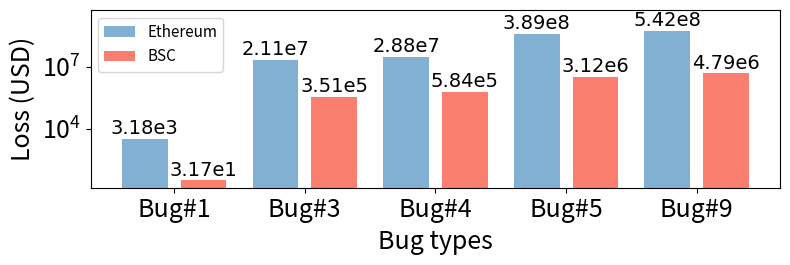

Write the Python code that produced this figure.
import matplotlib.pyplot as plt
import numpy as np
import math
from matplotlib.font_manager import FontProperties

FontSize=18

def scientific_notation(number):
    """
    Converts a number to scientific notation with two decimal places,
    without rounding the mantissa.

    Args:
    - number (float): The number to be converted.

    Returns:
    - str: A string representing the number in scientific notation.
    """
    if number == 0:
        return "0"
    exponent = int(math.floor(math.log10(abs(number))))
    superscript = str(exponent).translate(str.maketrans("0123456789", "⁰¹²³⁴⁵⁶⁷⁸⁹"))
    mantissa = number / (10 ** exponent)
    # Format mantissa without rounding to 2 decimal places and exponent without decimal point
    mantissa_str = "{:.9f}".format(mantissa)  
    mantissa_str = mantissa_str[:mantissa_str.find('.')+3]  
    mantissa_str = mantissa_str.rstrip('.')  
    # return f"{mantissa_str}×10{superscript}"
    return f"{mantissa_str}e{exponent}"



bugs = ['Bug#1', 'Bug#3', 'Bug#4', 'Bug#5', 'Bug#9']
ethereum_fees = [3189, 21174238, 28861925, 389267930, 542691148.42]
bsc_fees = [31.7, 351809.27, 584561.77, 3123640.77, 4798011.91]

fig, ax = plt.subplots(figsize=(8, 2.75))

bar_width = 0.35 
gap = 0.1       
index = np.arange(len(bugs))


bar_ethereum_start = index - bar_width / 2 - gap / 2
bar_bsc_start = index + bar_width / 2 + gap / 2

bar1 = ax.bar(bar_ethereum_start, ethereum_fees, bar_width, label='Ethereum', color='#82B0D2')
bar2 = ax.bar(bar_bsc_start, bsc_fees, bar_width, label='BSC', color='#FA7F6F')

ax.set_xlabel('Bug types', fontsize=FontSize)
ax.set_ylabel('Loss (USD)', fontsize=FontSize)
# ax.set_title('Impact of Bugs on Ethereum and Binance Smart Chain', fontsize=16)

ax.set_xticks(index )
ax.set_xticklabels(bugs, fontsize=FontSize)
ax.yaxis.set_tick_params(labelsize=FontSize)

ax.set_yscale('log')

# ax.legend(loc='upper center', bbox_to_anchor=(0.5, 1.25), ncol=2, fontsize=FontSize, frameon=False)
ax.legend(loc='upper left',fontsize=FontSize-7)

max_value = max(max(ethereum_fees), max(bsc_fees))
ax.set_ylim(top=max_value +5e9) 


def add_labels(rects):
    for rect in rects:
        height = rect.get_height()
        label = scientific_notation(height)
        font = FontProperties(family='Arial', size=FontSize-4)
        ax.annotate(label,
                    xy=(rect.get_x() + rect.get_width() / 2, height),
                    xytext=(0, 0.5),  
                    textcoords="offset points",
                    ha='center', va='bottom',
                    fontproperties=font)

add_labels(bar1)
add_labels(bar2)

plt.tight_layout()
plt.savefig('bugs_fees.pdf', format='pdf')
plt.show()